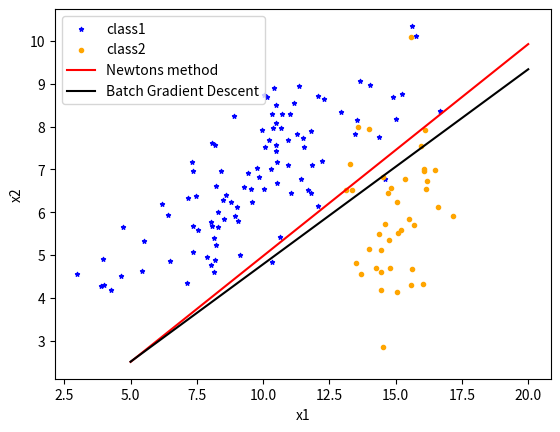
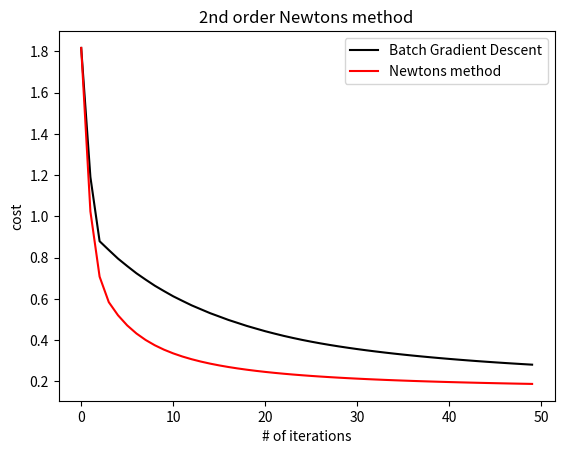

Here is the Python script that generated these plots, in order:
import numpy as np
import matplotlib.pyplot as plt

c1 = np.random.multivariate_normal([10,7], [[8,3],[3,2]], 100)
c2 = np.random.multivariate_normal([15,6], [[2,0],[0,2]], 40)
num_x = len(c1)+len(c2)

plt.scatter(c1[:,0],c1[:,1],s= 9,color='blue',marker='*',label='class1')
plt.scatter(c2[:,0],c2[:,1],s= 9,color='orange',marker='o',label='class2')

x = np.concatenate((c1,c2),axis=0)
x = np.concatenate((np.ones((num_x,1)), x), axis=1)
t = np.concatenate((np.ones((c1.shape[0],1)), np.zeros((c2.shape[0],1))))
w_init = np.random.randn(3,1)
w = w_init.copy()

max_ite = 50

def stable_sigmoid(x):
    "Numerically stable sigmoid function. sigma(x) = 1-sigma(-x)"
    sigm = np.zeros_like(x)
    sigm[x>=0] = 1 / (1 + np.exp(-x[x>=0]))
    sigm[x<0] = np.exp(x[x<0]) / (1 + np.exp(x[x<0]))
    return sigm

#################################################################################################
#2nd order Newton's method

binary_ce = np.zeros((max_ite,1))
eps = np.finfo(float).eps

for i in range(max_ite):
    # y_pred = 1/(1+np.exp(-x.dot(w)))
    y_pred = stable_sigmoid(x.dot(w))
    binary_ce[i] = -1/num_x*sum(t*np.log(y_pred+eps) + (1-t)*np.log(1-y_pred+eps))
    grad = 1/num_x * x.T @ (y_pred-t)
    # hessian matrix
    y_pred = y_pred.reshape(-1)
    H = 1/num_x * x.T @ np.diag(y_pred*(1-y_pred)) @ x
    
    # beware of Hessian matrix reguralization to avoid singular matrix inversion (np.linalg.det(H))
    w = w - np.linalg.pinv(H + 800./num_x*np.eye(H.shape[0])) @ grad

x_plot = np.linspace(5,20,7)
y_plot = -w[0]/w[2] - w[1]/w[2]*x_plot
plt.plot(x_plot,y_plot,'r',label='Newtons method' )
plt.xlabel('x1');plt.ylabel('x2')

#################################################################################################
# Batch Gradient Descent

lr = 0.05
cost_val_batch = np.zeros((max_ite,1))
w = w_init.copy()


for i in range(max_ite):
    # logistic function in vectorized form
    y_pred = stable_sigmoid(x.dot(w))
    #log-loss a.k.a cost function
    cost_val_batch[i] = -1/num_x*sum(t*np.log(y_pred+eps) + (1-t)*np.log(1-y_pred+eps))
    #gradient of cost function
    grad = 1/num_x * x.T @ (y_pred-t)
    #update weight vectors
    w = w - lr*grad

x_plot = np.linspace(5,20,7)
y_plot = -w[0]/w[2] - (w[1]/w[2])*x_plot
plt.plot(x_plot,y_plot,'k',label='Batch Gradient Descent')

plt.legend()
plt.figure()
plt.plot(cost_val_batch,'k', label='Batch Gradient Descent')
plt.plot(binary_ce,'r', label='Newtons method')
plt.title('2nd order Newtons method')
plt.xlabel('# of iterations')
plt.ylabel('cost')
plt.legend()
plt.show()

